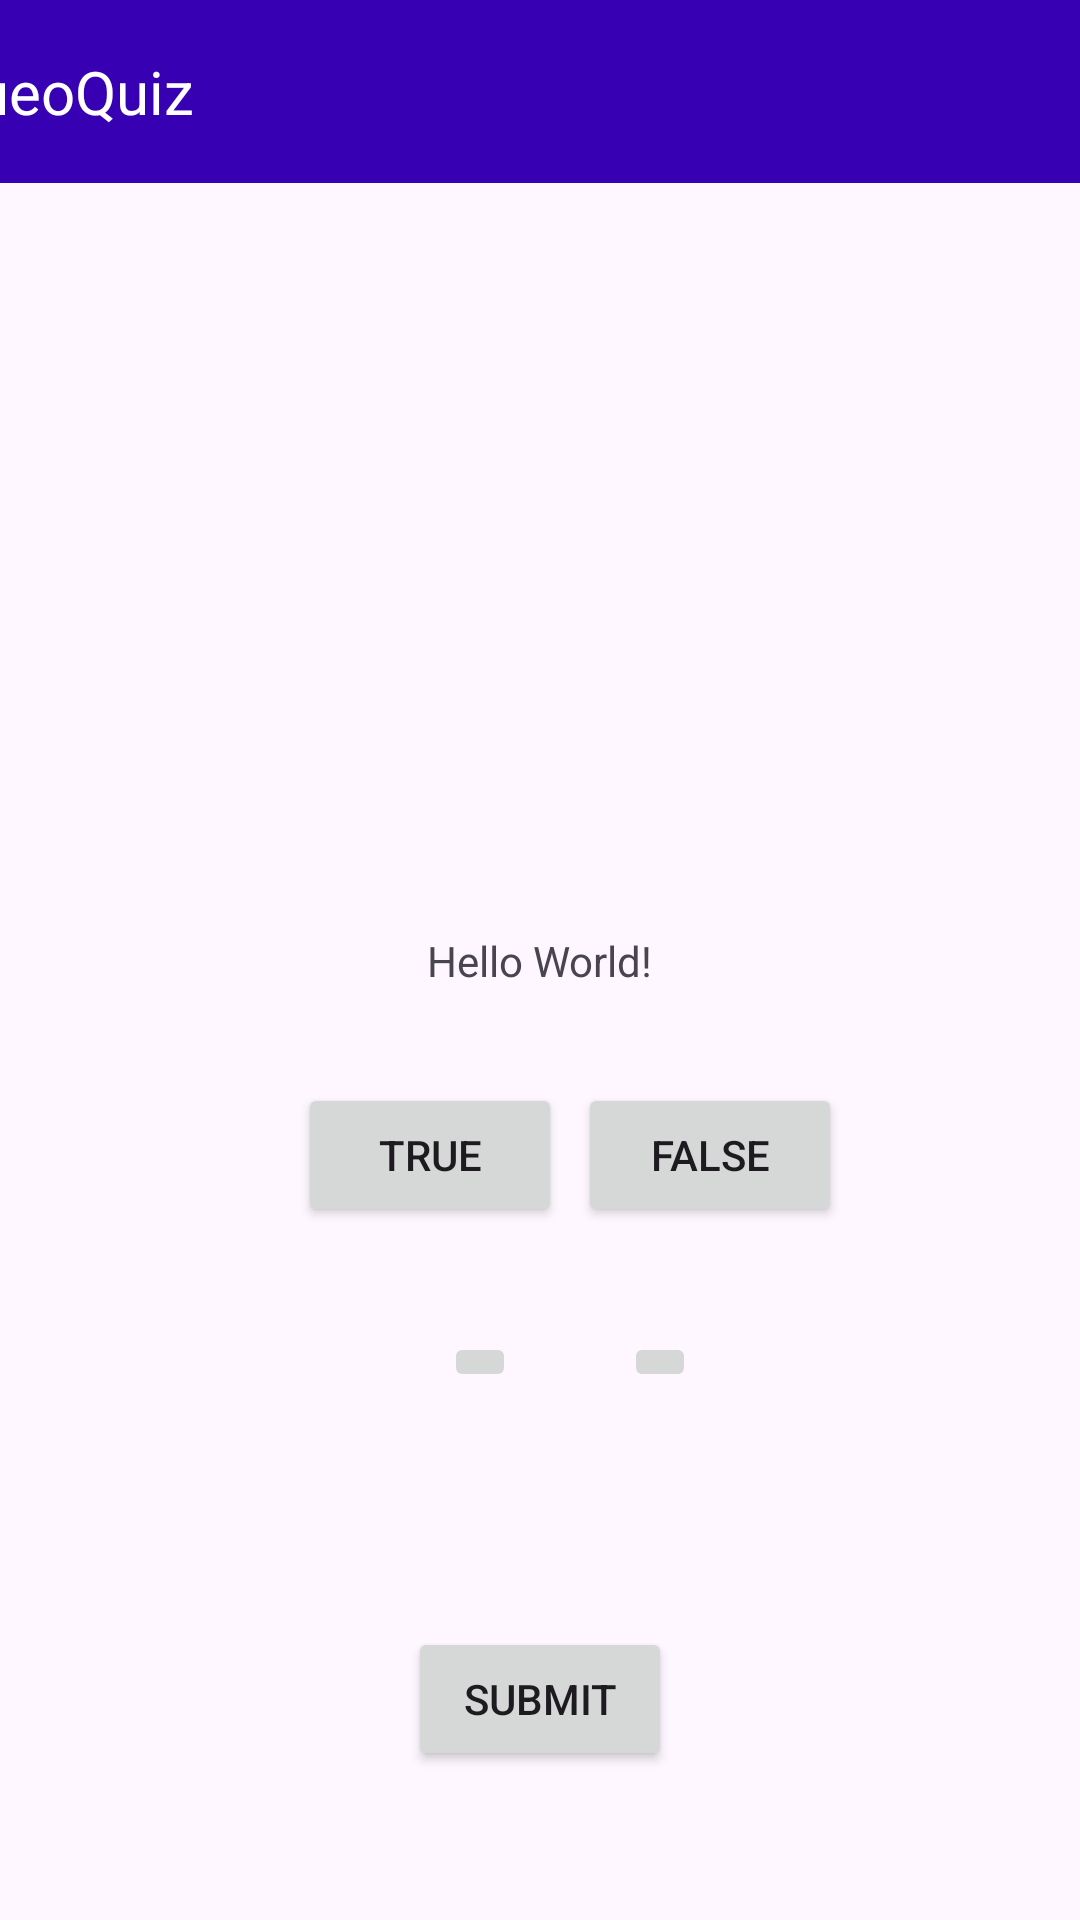

Android layout source for this screen:
<!-- AndroidManifest.xml: application theme Theme.LeNgocAnhDung -->
<!-- res/layout/activity_main.xml -->
<?xml version="1.0" encoding="utf-8"?>
<androidx.constraintlayout.widget.ConstraintLayout xmlns:android="http://schemas.android.com/apk/res/android"
    xmlns:app="http://schemas.android.com/apk/res-auto"
    xmlns:tools="http://schemas.android.com/tools"
    android:layout_width="match_parent"
    android:layout_height="match_parent"
    tools:context=".MainActivity">

    <include
        android:id="@+id/include"
        layout="@layout/question_toolbar"
        android:layout_width="412dp"
        android:layout_height="61dp"
        app:layout_constraintEnd_toEndOf="parent"
        tools:layout_editor_absoluteY="0dp" />

    <TextView
        android:id="@+id/textView"
        android:layout_width="wrap_content"
        android:layout_height="wrap_content"
        android:text="Hello World!"
        app:layout_constraintBottom_toBottomOf="parent"
        app:layout_constraintEnd_toEndOf="parent"
        app:layout_constraintStart_toStartOf="parent"
        app:layout_constraintTop_toTopOf="parent" />

    <Button
        android:id="@+id/button"
        android:layout_width="wrap_content"
        android:layout_height="wrap_content"
        android:text="Submit"
        app:layout_constraintBottom_toBottomOf="parent"
        app:layout_constraintEnd_toEndOf="parent"
        app:layout_constraintStart_toStartOf="parent"
        app:layout_constraintTop_toTopOf="parent"
        app:layout_constraintVertical_bias="0.916" />

    <Button
        android:id="@+id/btn_true"
        android:layout_width="wrap_content"
        android:layout_height="wrap_content"
        android:text="TRUE"
        app:layout_constraintBottom_toBottomOf="parent"
        app:layout_constraintEnd_toEndOf="parent"
        app:layout_constraintHorizontal_bias="0.365"
        app:layout_constraintStart_toStartOf="parent"
        app:layout_constraintTop_toTopOf="parent"
        app:layout_constraintVertical_bias="0.61" />

    <Button
        android:id="@+id/btn_false"
        android:layout_width="wrap_content"
        android:layout_height="wrap_content"
        android:text="FALSE"
        app:layout_constraintBottom_toBottomOf="parent"
        app:layout_constraintEnd_toEndOf="parent"
        app:layout_constraintHorizontal_bias="0.062"
        app:layout_constraintStart_toEndOf="@+id/btn_true"
        app:layout_constraintTop_toTopOf="parent"
        app:layout_constraintVertical_bias="0.61" />

    <ImageButton
        android:id="@+id/btn_comback"
        android:layout_width="wrap_content"
        android:layout_height="wrap_content"
        app:layout_constraintBottom_toBottomOf="parent"
        app:layout_constraintEnd_toStartOf="@+id/btn_forward"
        app:layout_constraintHorizontal_bias="0.804"
        app:layout_constraintStart_toStartOf="parent"
        app:layout_constraintTop_toTopOf="parent"
        app:layout_constraintVertical_bias="0.716"
        app:srcCompat="@drawable/baseline_arrow_back_ios_new_24" />

    <ImageButton
        android:id="@+id/btn_forward"
        android:layout_width="wrap_content"
        android:layout_height="wrap_content"
        android:layout_marginEnd="128dp"
        app:layout_constraintBottom_toBottomOf="parent"
        app:layout_constraintEnd_toEndOf="parent"
        app:layout_constraintTop_toTopOf="parent"
        app:layout_constraintVertical_bias="0.716"
        app:srcCompat="@drawable/baseline_arrow_forward_ios_24" />

</androidx.constraintlayout.widget.ConstraintLayout>
<!-- res/layout/question_toolbar.xml (included above) -->
<?xml version="1.0" encoding="utf-8"?>
<androidx.appcompat.widget.Toolbar xmlns:android="http://schemas.android.com/apk/res/android"
    xmlns:app="http://schemas.android.com/apk/res-auto"

    android:id="@+id/myToolbar"
    android:layout_width="match_parent"
    android:layout_height="?attr/actionBarSize"
    android:background="@color/design_default_color_primary_variant"
    android:elevation="4dp"
    android:theme="@style/ThemeOverlay.AppCompat.ActionBar"
    app:popupTheme="@style/ThemeOverlay.AppCompat.DayNight">


    <TextView
        android:layout_width="wrap_content"
        android:layout_height="wrap_content"
        android:layout_marginLeft="30dp"
        android:text="QueoQuiz"
        android:textColor="@color/white"
        android:textSize="20dp" />


    <ImageView
        android:layout_width="wrap_content"
        android:layout_height="wrap_content"
        android:layout_gravity="right"
        android:layout_marginRight="20dp"
        >

    </ImageView>

</androidx.appcompat.widget.Toolbar>
<!-- resources referenced by this layout -->
<resources>
  <style name="Theme.LeNgocAnhDung" parent="Base.Theme.LeNgocAnhDung" />
  <style name="Base.Theme.LeNgocAnhDung" parent="Theme.Material3.DayNight.NoActionBar">
          
          
      </style>
  <!-- not gathered from this repository: default colours our renderer supplied (Android Studio template values) -->
  <color name="white">#FFFFFFFF</color>
</resources>
